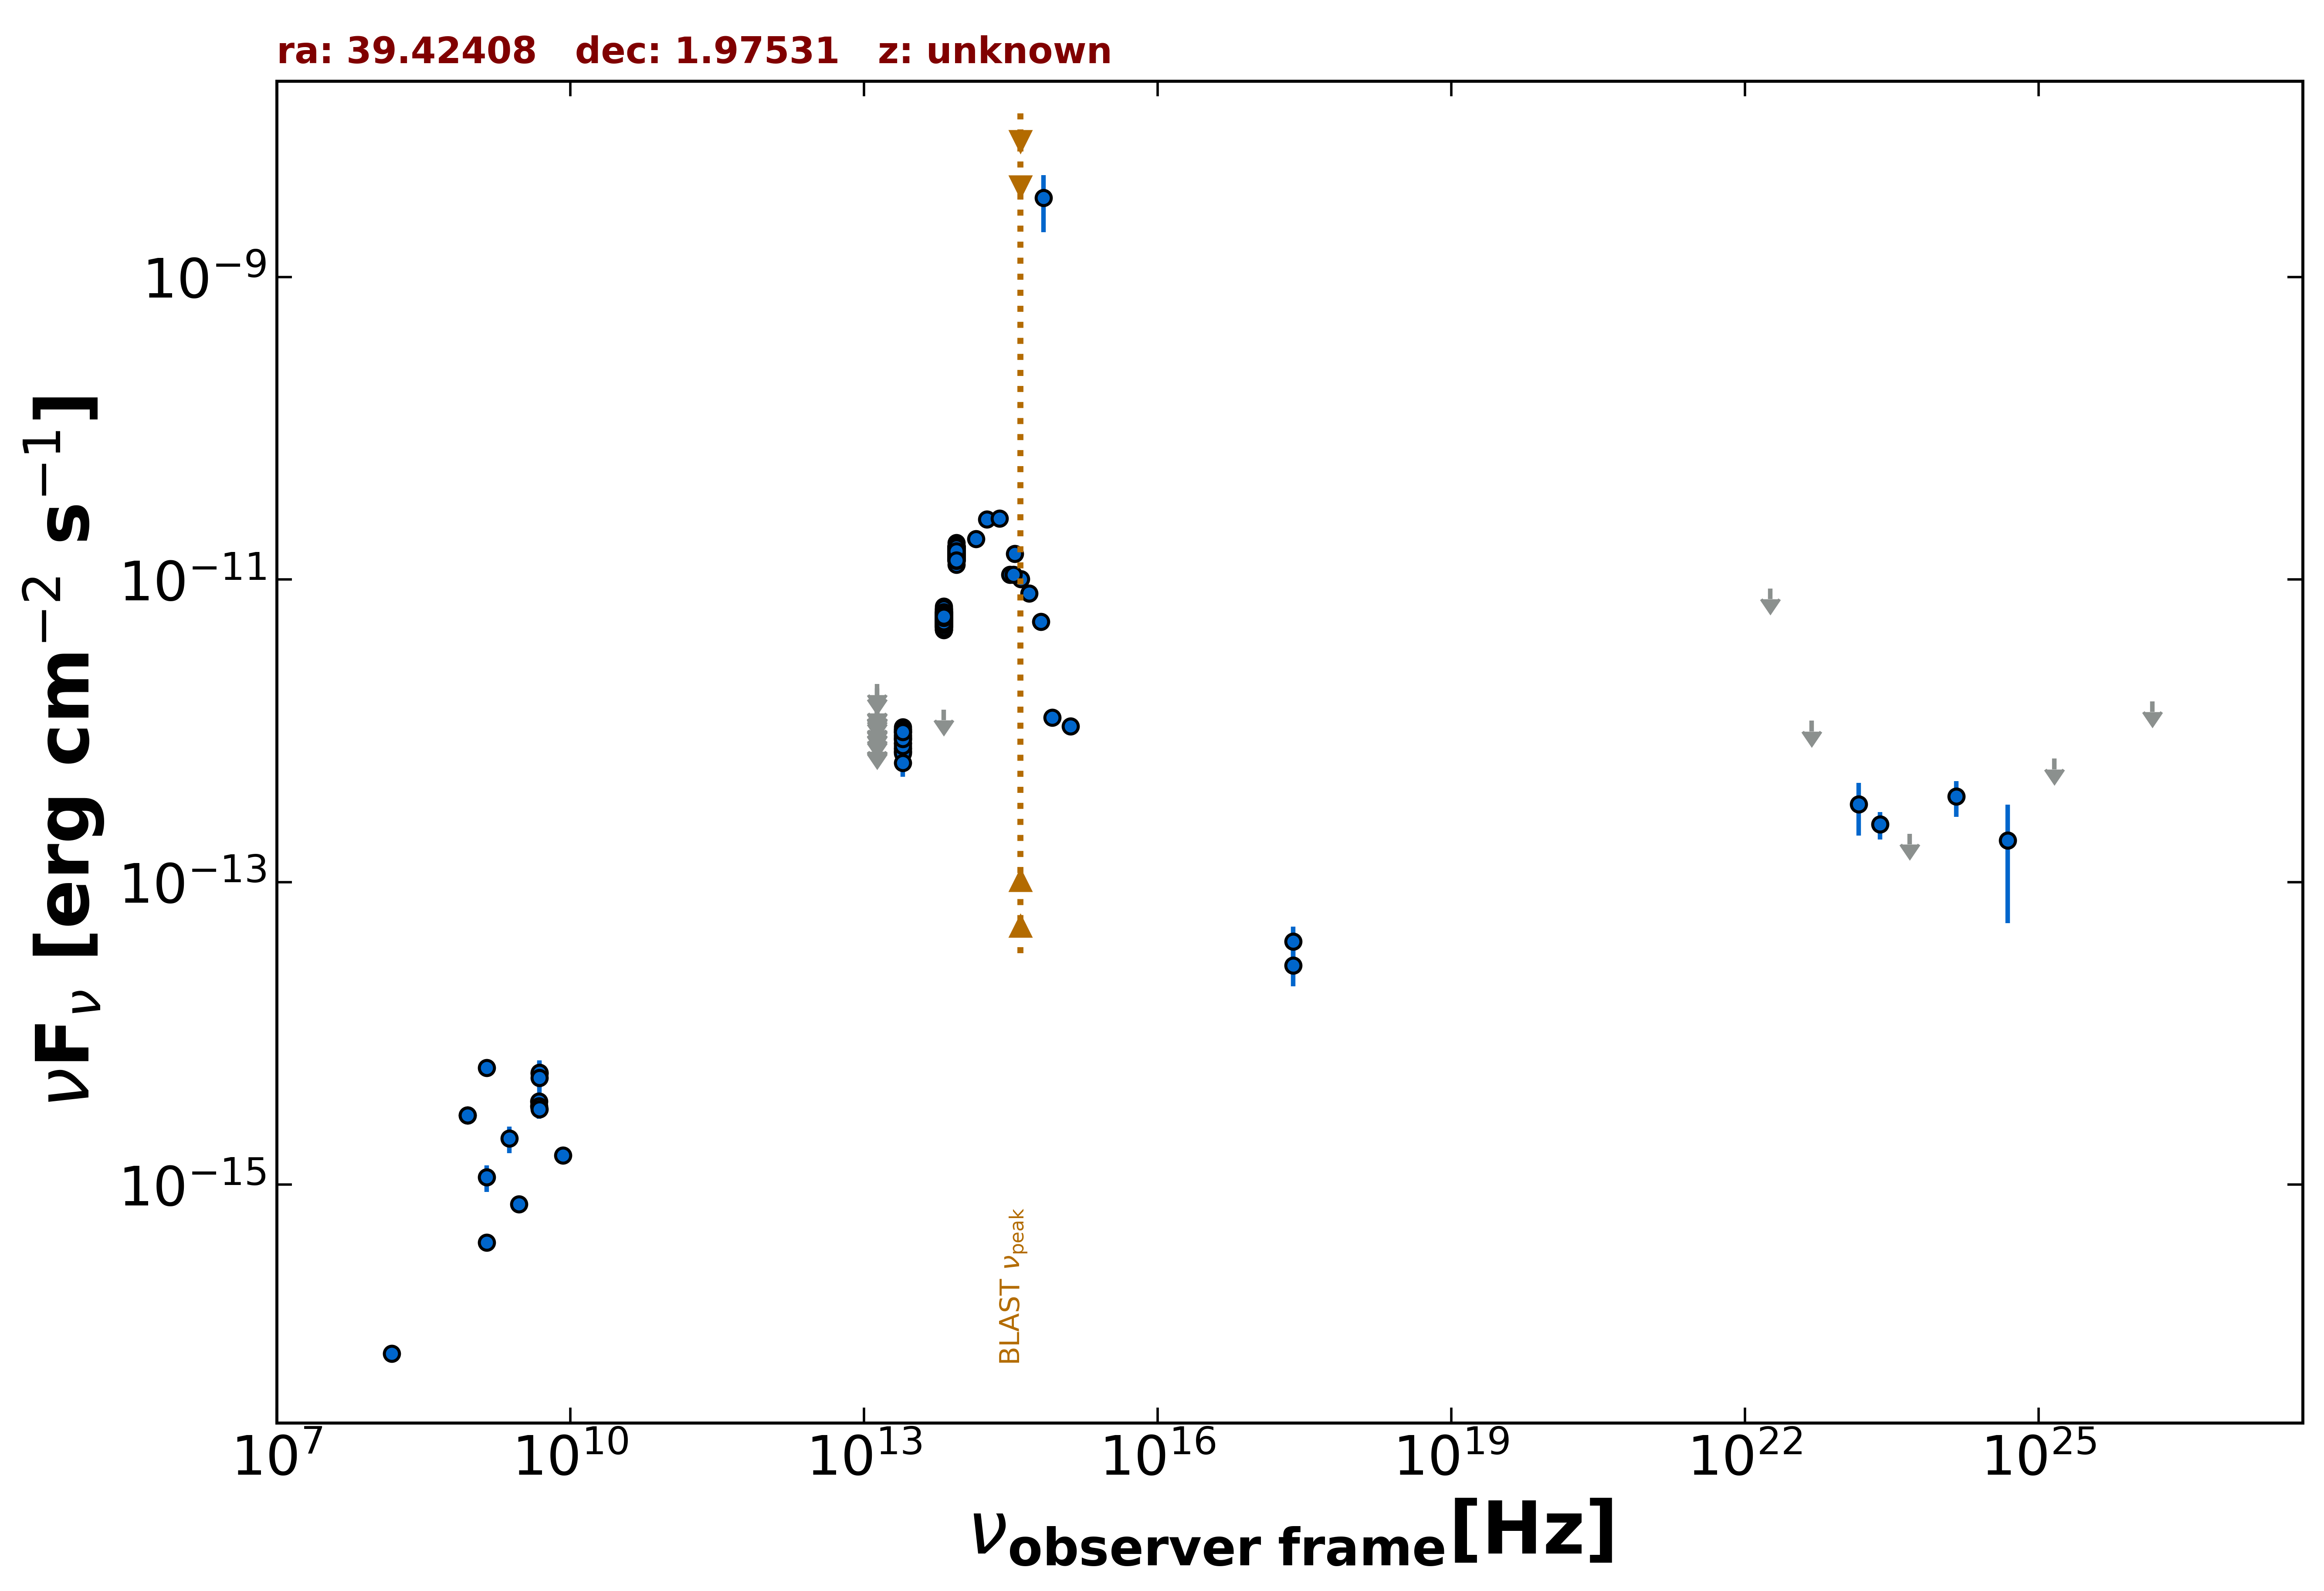

Values plotted in this chart, from the file beside it:
freq., flux, err_flux, MJD_start, MJD_end, flag, catalog, reference
1.400e+09, 4.141e-16, 9.500e-19, 55000, 55000, , FIRST, White et al. 1997  ApJ  475 479
8.870e+08, 2.883e-15, 2.200e-16, 55000, 55000, , RACS, Hale et al. 2021  PASA  38  e058
8.870e+08, 2.883e-15, 2.200e-16, 55000, 55000, , RACS, Hale et al. 2021  PASA  38  e058
3.000e+09, 7.417e-16, 1.925e-17, 55000, 55000, , VLASSQL, Gordon et al. 2021  ApJS  255  30
2.418e+17, 4.056e-14, 1.029e-14, 55000, 55000, , WGACAT, White et al. 2000  VizieR  IX/31/wgacat
2.418e+17, 2.813e-14, 7.710e-15, 55000, 55000, , IPC2E, Harris et al. 1990  VizieR  IX/13/2e
1.500e+08, 7.635e-17, 8.850e-18, 55000, 55000, , TGSS150, Intema et al. 2017  A&A  598  A781
8.400e+09, 1.562e-15, 0.000e+00, 55000, 55000, , CRATES, Healey et al. 2007  ApJS  171  61
4.800e+09, 3.552e-15, 4.320e-16, 55000, 55000, , GB6, Gregory et al. 1996  ApJS  103  427
4.800e+09, 3.312e-15, 5.760e-16, 55000, 55000, , GB87, Gregory et al. 1992  VizieR  VIII/14/j20…
4.850e+09, 3.152e-15, 0.000e+00, 55000, 55000, , NORTH20, White and Becker  1992  ApJS  79  331
1.400e+09, 5.936e-15, 0.000e+00, 55000, 55000, , NORTH20, White and Becker  1992  ApJS  79  331
1.389e+14, 1.852e-11, 1.210e-12, 55000, 55000, , 2MASS, Skrutskie et al. 2006  AJ  131  1163
1.804e+14, 2.505e-11, 2.195e-12, 55000, 55000, , 2MASS, Skrutskie et al. 2006  AJ  131  1163
2.427e+14, 2.531e-11, 2.100e-12, 55000, 55000, , 2MASS, Skrutskie et al. 2006  AJ  131  1163
8.817e+13, 1.371e-11, 1.000e-14, 55000, 55000, , UNWISE, Schlafly et al. 2019  ApJS  240  30
6.517e+13, 5.430e-12, 8.500e-15, 55000, 55000, , UNWISE, Schlafly et al. 2019  ApJS  240  30
8.817e+13, 1.555e-11, 3.150e-13, 55000, 55000, , WISE, Wright et al. 2010  AJ  140  1868
6.517e+13, 5.979e-12, 1.100e-13, 55000, 55000, , WISE, Wright et al. 2010  AJ  140  1868
2.498e+13, 8.700e-13, 3.765e-14, 55000, 55000, , WISE, Wright et al. 2010  AJ  140  1868
1.363e+13, 4.377e-13, 1.212e-13, 55000, 55000, , WISE, Wright et al. 2010  AJ  140  1868
8.817e+13, 1.460e-11, 2.150e-13, 57044, 57044, , NEOWISE, Mainzer et al. 2014  ApJ  792  30
6.517e+13, 5.256e-12, 1.065e-13, 57044, 57044, , NEOWISE, Mainzer et al. 2014  ApJ  792  30
8.817e+13, 1.640e-11, 2.850e-13, 57044, 57044, , NEOWISE, Mainzer et al. 2014  ApJ  792  30
6.517e+13, 5.843e-12, 1.235e-13, 57044, 57044, , NEOWISE, Mainzer et al. 2014  ApJ  792  30
8.817e+13, 1.496e-11, 2.100e-13, 57044, 57044, , NEOWISE, Mainzer et al. 2014  ApJ  792  30
6.517e+13, 5.433e-12, 1.050e-13, 57044, 57044, , NEOWISE, Mainzer et al. 2014  ApJ  792  30
8.817e+13, 1.504e-11, 2.900e-13, 57044, 57044, , NEOWISE, Mainzer et al. 2014  ApJ  792  30
6.517e+13, 5.715e-12, 1.105e-13, 57044, 57044, , NEOWISE, Mainzer et al. 2014  ApJ  792  30
8.817e+13, 1.543e-11, 2.150e-13, 57044, 57044, , NEOWISE, Mainzer et al. 2014  ApJ  792  30
6.517e+13, 5.560e-12, 9.750e-14, 57044, 57044, , NEOWISE, Mainzer et al. 2014  ApJ  792  30
8.817e+13, 1.651e-11, 2.400e-13, 57044, 57044, , NEOWISE, Mainzer et al. 2014  ApJ  792  30
6.517e+13, 5.319e-12, 9.300e-14, 57044, 57044, , NEOWISE, Mainzer et al. 2014  ApJ  792  30
8.817e+13, 1.485e-11, 2.200e-13, 57044, 57044, , NEOWISE, Mainzer et al. 2014  ApJ  792  30
6.517e+13, 5.611e-12, 9.800e-14, 57044, 57044, , NEOWISE, Mainzer et al. 2014  ApJ  792  30
8.817e+13, 1.522e-11, 2.250e-13, 57044, 57044, , NEOWISE, Mainzer et al. 2014  ApJ  792  30
6.517e+13, 5.354e-12, 1.035e-13, 57044, 57044, , NEOWISE, Mainzer et al. 2014  ApJ  792  30
8.817e+13, 1.452e-11, 2.250e-13, 57044, 57044, , NEOWISE, Mainzer et al. 2014  ApJ  792  30
6.517e+13, 5.285e-12, 9.700e-14, 57044, 57044, , NEOWISE, Mainzer et al. 2014  ApJ  792  30
8.817e+13, 1.396e-11, 2.100e-13, 57600, 57600, , NEOWISE, Mainzer et al. 2014  ApJ  792  30
6.517e+13, 5.160e-12, 1.000e-13, 57600, 57600, , NEOWISE, Mainzer et al. 2014  ApJ  792  30
8.817e+13, 1.434e-11, 2.500e-13, 57601, 57601, , NEOWISE, Mainzer et al. 2014  ApJ  792  30
6.517e+13, 5.165e-12, 1.235e-13, 57601, 57601, , NEOWISE, Mainzer et al. 2014  ApJ  792  30
8.817e+13, 1.550e-11, 2.250e-13, 57601, 57601, , NEOWISE, Mainzer et al. 2014  ApJ  792  30
6.517e+13, 5.647e-12, 1.095e-13, 57601, 57601, , NEOWISE, Mainzer et al. 2014  ApJ  792  30
8.817e+13, 1.588e-11, 2.500e-13, 57601, 57601, , NEOWISE, Mainzer et al. 2014  ApJ  792  30
6.517e+13, 5.413e-12, 1.195e-13, 57601, 57601, , NEOWISE, Mainzer et al. 2014  ApJ  792  30
8.817e+13, 1.413e-11, 2.200e-13, 57601, 57601, , NEOWISE, Mainzer et al. 2014  ApJ  792  30
6.517e+13, 5.463e-12, 1.105e-13, 57601, 57601, , NEOWISE, Mainzer et al. 2014  ApJ  792  30
8.817e+13, 1.398e-11, 2.350e-13, 57601, 57601, , NEOWISE, Mainzer et al. 2014  ApJ  792  30
6.517e+13, 5.290e-12, 9.750e-14, 57601, 57601, , NEOWISE, Mainzer et al. 2014  ApJ  792  30
8.817e+13, 1.432e-11, 2.350e-13, 57601, 57601, , NEOWISE, Mainzer et al. 2014  ApJ  792  30
6.517e+13, 5.179e-12, 1.050e-13, 57601, 57601, , NEOWISE, Mainzer et al. 2014  ApJ  792  30
8.817e+13, 1.550e-11, 2.850e-13, 57601, 57601, , NEOWISE, Mainzer et al. 2014  ApJ  792  30
6.517e+13, 5.859e-12, 1.240e-13, 57601, 57601, , NEOWISE, Mainzer et al. 2014  ApJ  792  30
8.817e+13, 1.393e-11, 2.050e-13, 57600, 57600, , NEOWISE, Mainzer et al. 2014  ApJ  792  30
6.517e+13, 5.539e-12, 1.020e-13, 57600, 57600, , NEOWISE, Mainzer et al. 2014  ApJ  792  30
8.817e+13, 1.431e-11, 2.250e-13, 57601, 57601, , NEOWISE, Mainzer et al. 2014  ApJ  792  30
6.517e+13, 5.241e-12, 1.065e-13, 57601, 57601, , NEOWISE, Mainzer et al. 2014  ApJ  792  30
8.817e+13, 1.467e-11, 2.150e-13, 57601, 57601, , NEOWISE, Mainzer et al. 2014  ApJ  792  30
... 536 more rows
